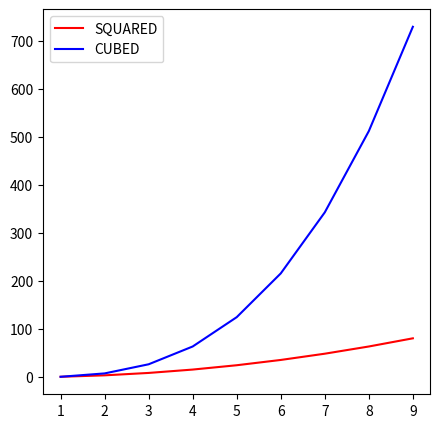

The matplotlib source for this figure:
import matplotlib.pyplot as plt 
import numpy as np 

x = np.arange(1,10)
y1= x**2
y2=x**3

plt.figure(figsize=(5,5))
plt.title="Quadratic and Cubic Graphs"
plt.xlabel="x"
plt.ylabel="y"
plt.plot(x,y1,color="red",label="SQUARED")
plt.plot(x,y2,color="blue",label="CUBED")
plt.legend()

plt.show()